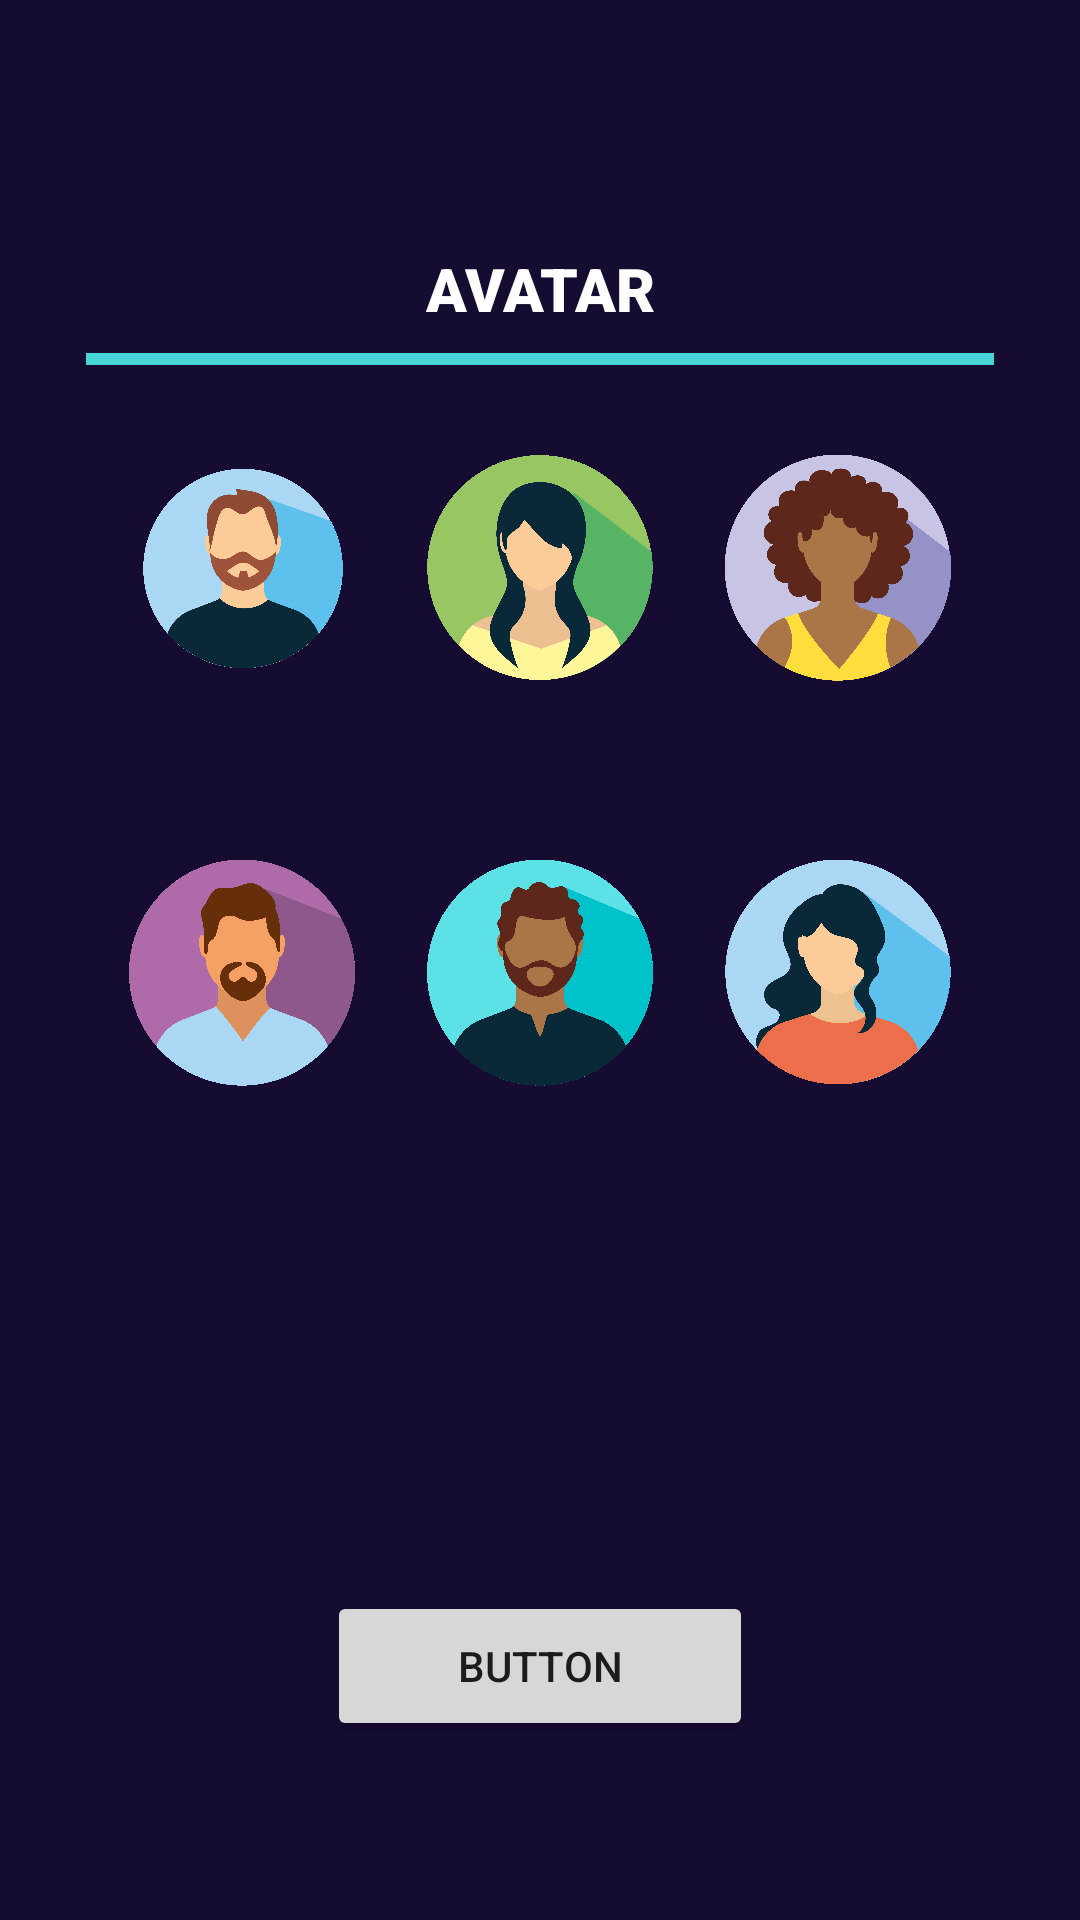

Here is an Android app screen rendered from its layout file. Give the layout XML and the strings, colors and styles it references.
<!-- AndroidManifest.xml: application theme Theme.Dama -->
<!-- res/layout/avatar.xml -->
<?xml version="1.0" encoding="utf-8"?>
<androidx.constraintlayout.widget.ConstraintLayout xmlns:android="http://schemas.android.com/apk/res/android"
    xmlns:app="http://schemas.android.com/apk/res-auto"
    xmlns:tools="http://schemas.android.com/tools"
    android:layout_width="match_parent"
    android:layout_height="match_parent"
    android:background="@color/primary_color">

    <androidx.constraintlayout.widget.Guideline
        android:id="@+id/guideline16"
        android:layout_width="wrap_content"
        android:layout_height="wrap_content"
        android:orientation="horizontal"
        app:layout_constraintGuide_percent="0.09" />

    <androidx.constraintlayout.widget.Guideline
        android:id="@+id/guideline22"
        android:layout_width="wrap_content"
        android:layout_height="wrap_content"
        android:orientation="horizontal"
        app:layout_constraintGuide_percent="0.91" />

    <androidx.constraintlayout.widget.ConstraintLayout
        android:id="@+id/constraintLayout"
        android:layout_width="0dp"
        android:layout_height="4dp"
        android:layout_marginTop="60dp"
        android:background="@color/forty_color"
        app:layout_constraintEnd_toStartOf="@+id/guideline20"
        app:layout_constraintStart_toStartOf="@+id/guideline19"
        app:layout_constraintTop_toTopOf="@+id/guideline16">

    </androidx.constraintlayout.widget.ConstraintLayout>

    <TextView
        android:id="@+id/textView5"
        android:layout_width="wrap_content"
        android:layout_height="wrap_content"
        android:layout_marginBottom="8dp"
        android:fontFamily="sans-serif-black"
        android:text="AVATAR"
        android:textColor="@color/white"
        android:textSize="20sp"
        app:layout_constraintBottom_toTopOf="@+id/constraintLayout"
        app:layout_constraintEnd_toEndOf="@+id/constraintLayout"
        app:layout_constraintStart_toStartOf="@+id/constraintLayout" />

    <androidx.constraintlayout.widget.Guideline
        android:id="@+id/guideline19"
        android:layout_width="wrap_content"
        android:layout_height="wrap_content"
        android:orientation="vertical"
        app:layout_constraintGuide_percent="0.08" />

    <androidx.constraintlayout.widget.Guideline
        android:id="@+id/guideline20"
        android:layout_width="wrap_content"
        android:layout_height="wrap_content"
        android:orientation="vertical"
        app:layout_constraintGuide_percent="0.92" />

    <androidx.constraintlayout.widget.ConstraintLayout
        android:id="@+id/constraintLayout4"
        android:layout_width="298dp"
        android:layout_height="378dp"
        app:layout_constraintEnd_toStartOf="@+id/guideline20"
        app:layout_constraintStart_toStartOf="@+id/guideline19"
        app:layout_constraintTop_toBottomOf="@+id/constraintLayout">

        <LinearLayout
            android:id="@+id/linearLayout12"
            android:layout_width="0dp"
            android:layout_height="0dp"
            android:orientation="horizontal"
            app:layout_constraintBottom_toTopOf="@+id/linearLayout13"
            app:layout_constraintEnd_toEndOf="parent"
            app:layout_constraintStart_toStartOf="parent"
            app:layout_constraintTop_toTopOf="parent">

            <ImageView
                android:id="@+id/photo1"
                android:layout_width="wrap_content"
                android:layout_height="wrap_content"
                android:layout_weight="1"
                android:onClick="avatarSelect"
                android:padding="12dp"
                app:srcCompat="@drawable/profile" />

            <ImageView
                android:id="@+id/photo2"
                android:layout_width="wrap_content"
                android:layout_height="wrap_content"
                android:layout_weight="1"
                android:onClick="avatarSelect"
                android:padding="12dp"
                app:srcCompat="@drawable/profile2" />

            <ImageView
                android:id="@+id/photo3"
                android:layout_width="wrap_content"
                android:layout_height="wrap_content"
                android:layout_weight="1"
                android:onClick="avatarSelect"
                android:padding="12dp"
                app:srcCompat="@drawable/profile3" />
        </LinearLayout>

        <LinearLayout
            android:id="@+id/linearLayout13"
            android:layout_width="0dp"
            android:layout_height="0dp"
            android:orientation="horizontal"
            app:layout_constraintBottom_toTopOf="@+id/linearLayout14"
            app:layout_constraintEnd_toEndOf="parent"
            app:layout_constraintStart_toStartOf="parent"
            app:layout_constraintTop_toBottomOf="@+id/linearLayout12">

            <ImageView
                android:id="@+id/photo4"
                android:layout_width="wrap_content"
                android:layout_height="wrap_content"
                android:layout_weight="1"
                android:onClick="avatarSelect"
                android:padding="12dp"
                app:srcCompat="@drawable/profile4" />

            <ImageView
                android:id="@+id/photo5"
                android:layout_width="wrap_content"
                android:layout_height="wrap_content"
                android:layout_weight="1"
                android:onClick="avatarSelect"
                android:padding="12dp"
                app:srcCompat="@drawable/profile5" />

            <ImageView
                android:id="@+id/photo6"
                android:layout_width="wrap_content"
                android:layout_height="wrap_content"
                android:layout_weight="1"
                android:onClick="avatarSelect"
                android:padding="12dp"
                app:srcCompat="@drawable/profile6" />
        </LinearLayout>

        <LinearLayout
            android:id="@+id/linearLayout14"
            android:layout_width="253dp"
            android:layout_height="108dp"
            android:orientation="horizontal"
            app:layout_constraintBottom_toBottomOf="parent"
            app:layout_constraintEnd_toEndOf="parent"
            app:layout_constraintStart_toStartOf="parent"
            app:layout_constraintTop_toBottomOf="@+id/linearLayout13"></LinearLayout>
    </androidx.constraintlayout.widget.ConstraintLayout>

    <Button
        android:id="@+id/btnSave"
        android:layout_width="142dp"
        android:layout_height="50dp"
        android:text="Button"
        app:layout_constraintBottom_toTopOf="@+id/guideline22"
        app:layout_constraintEnd_toStartOf="@+id/guideline20"
        app:layout_constraintStart_toStartOf="@+id/guideline19"
        app:layout_constraintTop_toBottomOf="@+id/constraintLayout4"
        app:layout_constraintVertical_bias="0.938" />
</androidx.constraintlayout.widget.ConstraintLayout>
<!-- resources referenced by this layout -->
<resources>
  <color name="forty_color">#47D5D7</color>
  <color name="primary_color">#160C31</color>
  <color name="white">#FFFFFFFF</color>
  <!-- drawable profile: png bitmap (drawable-v24, 226017 bytes) -->
  <!-- drawable profile2: png bitmap (drawable, 218350 bytes) -->
  <!-- drawable profile3: png bitmap (drawable, 208914 bytes) -->
  <!-- drawable profile4: png bitmap (drawable, 360332 bytes) -->
  <!-- drawable profile5: png bitmap (drawable, 357411 bytes) -->
  <!-- drawable profile6: png bitmap (drawable, 367022 bytes) -->
  <style name="Theme.Dama" parent="Theme.MaterialComponents.DayNight.DarkActionBar">
          
          <item name="colorPrimary">@color/second_color</item>
          <item name="colorPrimaryVariant">@color/purple_700</item>
          <item name="colorOnPrimary">@color/white</item>
          
          <item name="colorSecondary">@color/teal_200</item>
          <item name="colorSecondaryVariant">@color/teal_700</item>
          <item name="colorOnSecondary">@color/black</item>
          
          <item name="android:statusBarColor" tools:targetApi="l">?attr/colorPrimaryVariant</item>
          
      </style>
  <color name="second_color">#F9C95B</color>
  <color name="purple_700">#FF3700B3</color>
  <color name="teal_200">#FF03DAC5</color>
  <color name="teal_700">#FF018786</color>
  <color name="black">#FF000000</color>
</resources>
